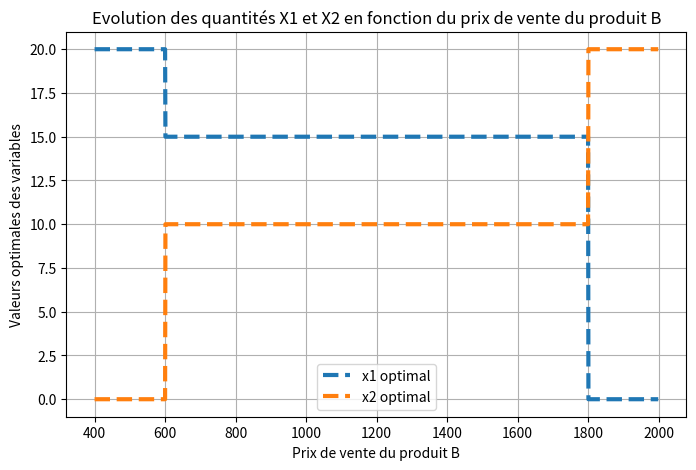
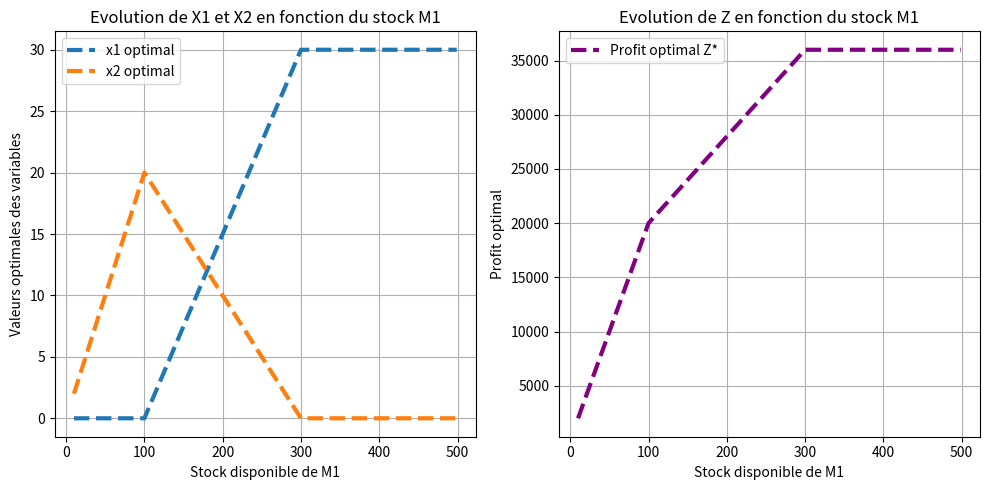

Recreate these plots in Python, in order.
import numpy as np
import matplotlib.pyplot as plt
from scipy.optimize import linprog

# Coefficients de la fonction objectif (on met en négatif pour la maximisation)
c = [-1200, -1000]

# Matrice des contraintes (A_ub * X <= b_ub)
A = [
    [10, 5],   # 10x1 + 5x2 <= 200
    [2, 3],    # 2x1 + 3x2 <= 60
    [1, 0]     # x1 <= 34
]
b = [200, 60, 34]

# non négativité des variables
bounds = [(0, None)]*len(c) #  X>= 0

# Résolution
result = linprog(c, A_ub=A, b_ub=b, bounds=bounds, method="highs")

# Résultats
if result.success:
      # Prendre l'opposé du résultat pour la maximisation
          # Affichage des résultats
      print("Valeurs optimales des variables de décision :", result.x)
      print("Valeur maximale de la fonction objectif :", -result.fun)
else:
      raise ValueError("Le problème n'a pas de solution optimale : " + result.message)

# Slacks et contraintes actives
print("\n--- Contraintes ---")
for i, slack in enumerate(result.slack):
    print("Contrainte",i+1,": Slack=",slack,"(Active)" if slack==0 else "(Non saturée)")

# Shadow prices (coûts marginaux)
print("--- Coûts marginaux (Shadow Prices) ---")
# Résolution
result = linprog(c, A_ub=A, b_ub=b, bounds=bounds, method="highs")

print(result.ineqlin.marginals)

# Intervalle de prix de vente de B
prix_B = np.arange(400, 2000, 1)  # de 400 à 2000 par pas de 1

x1_opt, x2_opt = [], []

# Boucle sur les valeurs de prix_B
for pB in prix_B:
    c_new = [-1200, -pB]  # objectif à maximiser -> on met en négatif
    res = linprog(c_new, A_ub=A, b_ub=b, bounds=bounds, method="highs")
    if res.success:
        x1_opt.append(res.x[0])
        x2_opt.append(res.x[1])
    else:
        x1_opt.append(np.nan)
        x2_opt.append(np.nan)

# Tracé
plt.figure(figsize=(8,5))
plt.plot(prix_B, x1_opt,'--', label="x1 optimal", linewidth=3)
plt.plot(prix_B, x2_opt,'--', label="x2 optimal",linewidth=3)
plt.xlabel("Prix de vente du produit B")
plt.ylabel("Valeurs optimales des variables")
plt.title("Evolution des quantités X1 et X2 en fonction du prix de vente du produit B")
plt.legend()
plt.grid(True)
plt.show()

# Intervalle pour le stock de M1
M1_values = np.arange(10, 500, 1)  # de 10 à 500 unités

x1_opt, x2_opt, Z_opt = [], [], []

b_new=b.copy()
for M1 in M1_values:
    b_new[0] = M1  # mise à jour de la contrainte de stock M1
    res = linprog(c, A_ub=A, b_ub=b_new, bounds=bounds, method="highs")

    if res.success:
        x1_opt.append(res.x[0])
        x2_opt.append(res.x[1])
        Z_opt.append(-res.fun)
    else:
        x1_opt.append(np.nan)
        x2_opt.append(np.nan)
        Z_opt.append(np.nan)

# Tracés
plt.figure(figsize=(10,5))

plt.subplot(1,2,1)
plt.plot(M1_values, x1_opt,'--', label="x1 optimal", linewidth=3)
plt.plot(M1_values, x2_opt,'--', label="x2 optimal", linewidth=3)
plt.xlabel("Stock disponible de M1")
plt.ylabel("Valeurs optimales des variables")
plt.title("Evolution de X1 et X2 en fonction du stock M1")
plt.legend()
plt.grid(True)

plt.subplot(1,2,2)
plt.plot(M1_values, Z_opt,'--', label="Profit optimal Z*", color="purple", linewidth=3)
plt.xlabel("Stock disponible de M1")
plt.ylabel("Profit optimal")
plt.title("Evolution de Z en fonction du stock M1")
plt.legend()
plt.grid(True)

plt.tight_layout()
plt.show()





